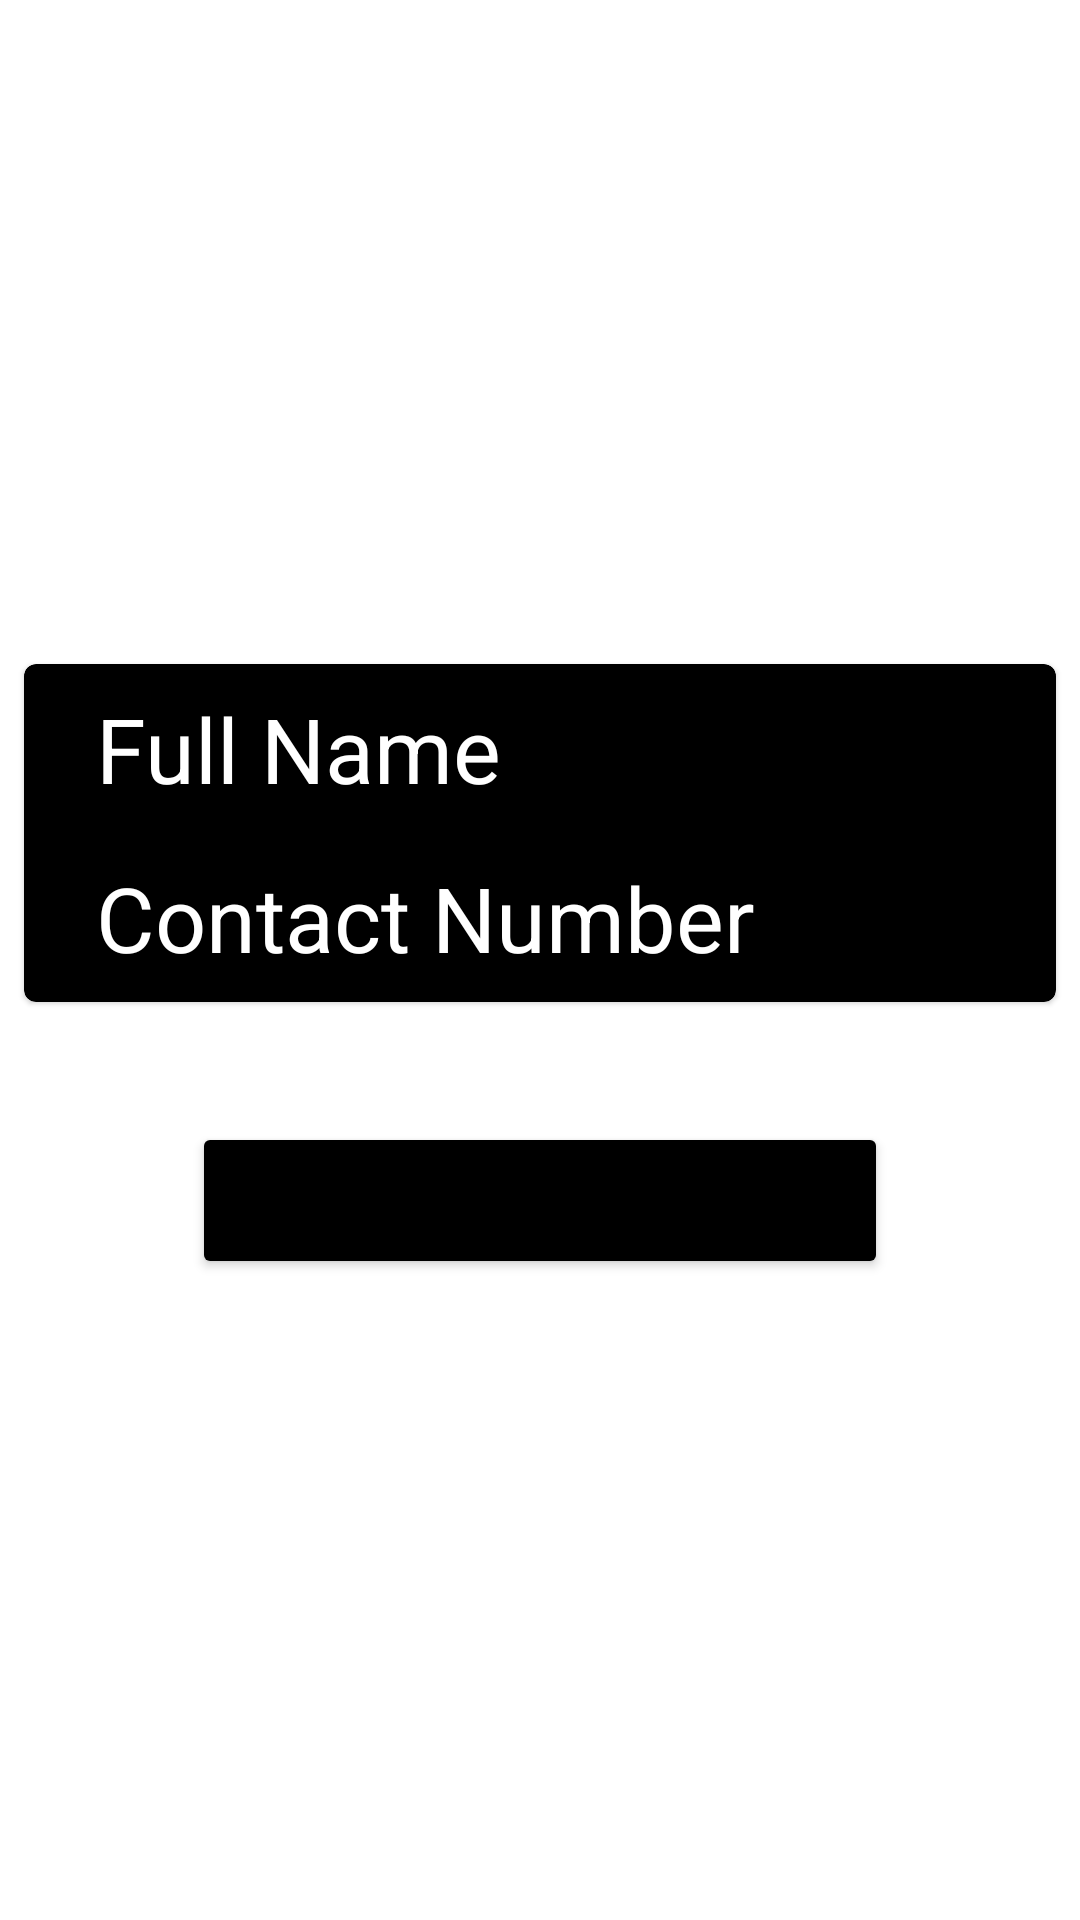

This screen was rendered from an Android layout file. Write that file and the resources it references.
<!-- AndroidManifest.xml: application theme Theme.ContactApp -->
<!-- res/layout/fragment_display_contact.xml -->
<?xml version="1.0" encoding="utf-8"?>
<FrameLayout xmlns:android="http://schemas.android.com/apk/res/android"
    xmlns:tools="http://schemas.android.com/tools"
    android:layout_width="match_parent"
    android:layout_height="match_parent"
    tools:context=".Fragments.DisplayContact">

   <LinearLayout
       android:layout_width="match_parent"
       android:layout_height="wrap_content"
       android:orientation="vertical"
       android:layout_gravity="center_vertical">
      <com.google.android.material.card.MaterialCardView
          android:layout_width="match_parent"
          android:layout_height="wrap_content"
          android:layout_margin="8dp"
          android:backgroundTint="@color/black">

         <LinearLayout
             android:layout_width="match_parent"
             android:layout_height="match_parent"
             android:orientation="vertical"
             android:paddingStart="16dp">
            <TextView
                android:layout_width="match_parent"
                android:layout_height="wrap_content"
                android:id="@+id/fullName"
                android:text="Full Name"
                style="@style/TextStyle"/>
            <TextView
                android:layout_width="match_parent"
                android:layout_height="wrap_content"
                android:id="@+id/contactNum"
                android:text="Contact Number"
                style="@style/TextStyle"
                />
         </LinearLayout>
      </com.google.android.material.card.MaterialCardView>

      <Button
          android:id="@+id/sendMessage"
          android:layout_width="match_parent"
          android:layout_height="wrap_content"
         android:text="Send Message"
          android:layout_marginTop="32dp"
         android:layout_marginEnd="64dp"
         android:layout_marginStart="64dp"
          android:textSize="24sp"
          android:backgroundTint="@color/black"/>
   </LinearLayout>
</FrameLayout>
<!-- resources referenced by this layout -->
<resources>
  <style name="TextStyle">
          <item name="android:textSize">30dp </item>
          <item name="android:textColor">@color/white</item>
          <item name="android:layout_weight">1</item>
          <item name="android:layout_margin">8dp</item>
      </style>
  <style name="Theme.ContactApp" parent="Theme.MaterialComponents.DayNight.NoActionBar">
          
          <item name="colorPrimary">@color/purple_500</item>
          <item name="colorPrimaryVariant">@color/purple_700</item>
          <item name="colorOnPrimary">@color/white</item>
          
          <item name="colorSecondary">@color/teal_200</item>
          <item name="colorSecondaryVariant">@color/teal_700</item>
          <item name="colorOnSecondary">@color/black</item>
          
          <item name="android:statusBarColor" tools:targetApi="21">?attr/colorPrimaryVariant</item>
          
      </style>
  <!-- not gathered from this repository: default colours our renderer supplied (Android Studio template values) -->
  <color name="purple_500">#FF6200EE</color>
  <color name="purple_700">#FF3700B3</color>
  <color name="teal_200">#FF03DAC5</color>
  <color name="teal_700">#FF018786</color>
  <color name="black">#FF000000</color>
  <color name="white">#FFFFFFFF</color>
</resources>
